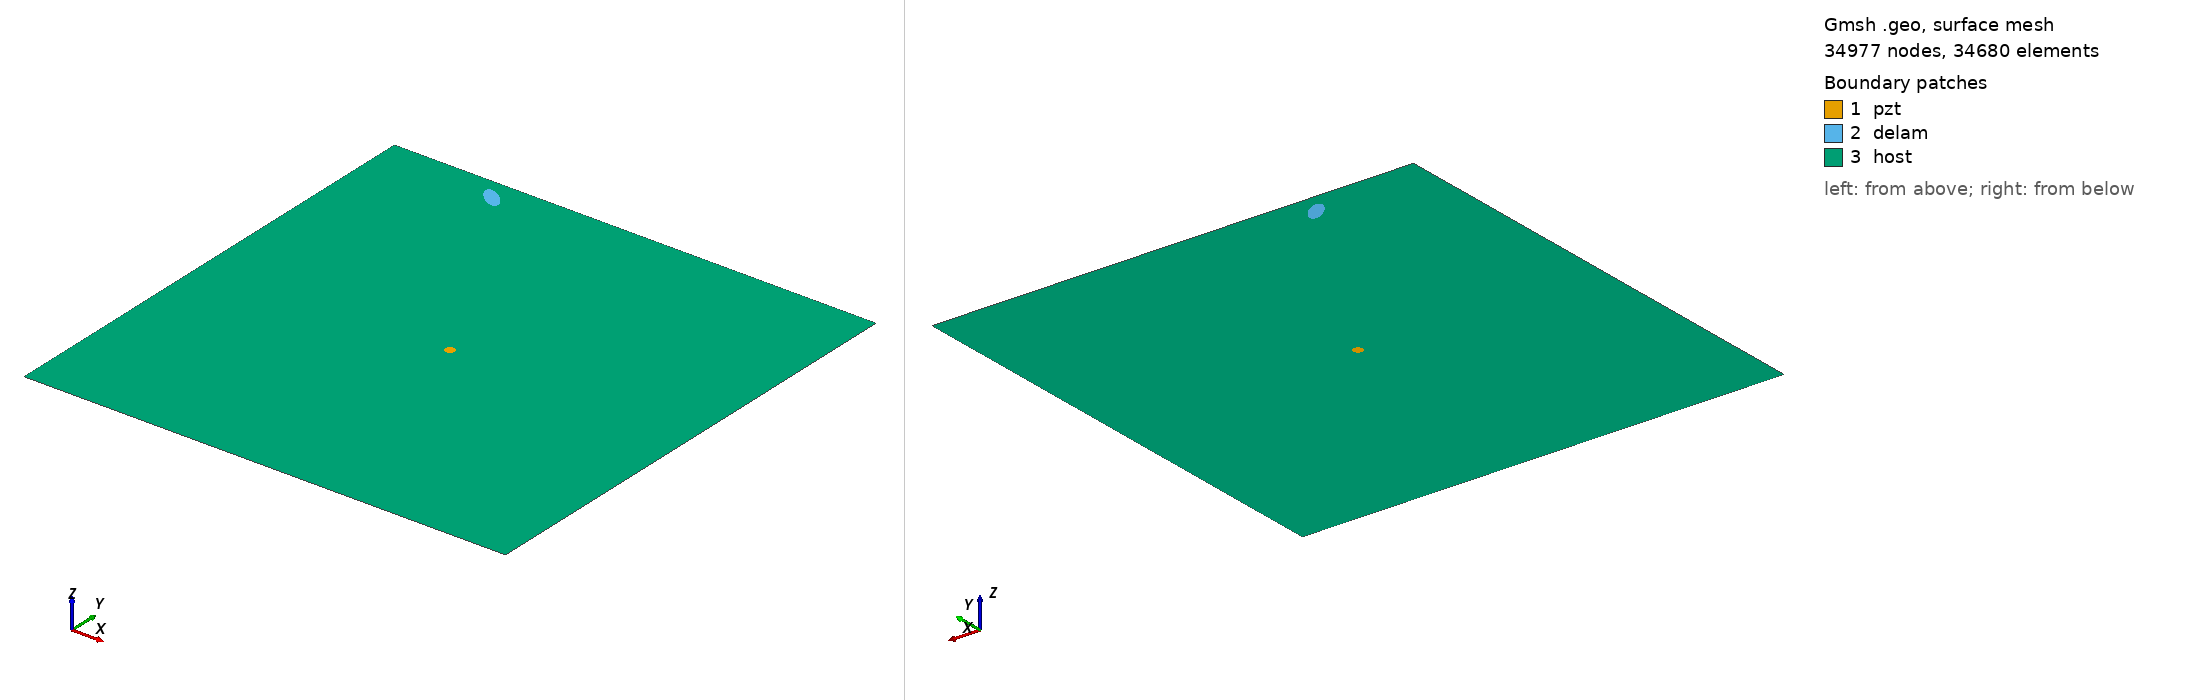

Gmsh geometry script, surface-meshed: 34977 nodes, 34680 surface elements. Boundary patches (legend numbers): 1 pzt, 2 delam, 3 host. Left view from above one corner, right view from below the opposite corner. Legend entries are the model's physical surfaces. The drawing asked Gmsh for element sizes between 1% and 20% of the model's largest extent; the script's own settings can give other sizes.

=== m1_rand_single_delam_394.geo (drawn) ===
SetFactory("OpenCASCADE");
L=0.500000; 
W=0.500000; 
a=0.014719; 
b=0.006442; 
x=0.118372; 
y=0.477608; 
alpha=0.776182 *Pi; 
r=0.005000; 
xpzt=0.250000; 
ypzt=0.250000; 
//+
Point(1) = {0, 0, 0, 1.0};
//+
Point(2) = {L, 0, 0, 1.0};
//+
Point(3) = {L, W, 0, 1.0};
//+
Point(4) = {0, W, 0, 1.0};
//+
Line(1) = {1, 2};
//+
Line(2) = {2, 3};
//+
Line(3) = {3, 4};
//+
Line(4) = {4, 1};
//+
Circle(5) = {xpzt, ypzt, -0, r, 0, 2*Pi};
//+
Ellipse(6) = {x, y, -0, a, b, 0, 2*Pi};
//+
Rotate {{0, 0, 1}, {x, y, 0}, alpha} {
  Curve{6}; 
}
//+
Curve Loop(1) = {4, 1, 2, 3};
//+
Curve Loop(2) = {6};
//+
Curve Loop(3) = {5};
//+
Curve Loop(4) = {6};
//+
Curve Loop(5) = {5};
//+
Plane Surface(1) = {5};
//+
Plane Surface(2) = {4};
//+
Plane Surface(3) = {1, 2, 3};
//+
Point(9) = {xpzt, ypzt, 0, 1.0};
//+
Point{9} In Surface {1};// mesh node at centre of pzt
//+
Physical Surface("pzt") = {1};
//+
Physical Surface("delam") = {2};
//+
Physical Surface("host") = {3};

Mesh.Algorithm = 6; // Frontal
Mesh.CharacteristicLengthFactor = 0.068000;
Mesh.CharacteristicLengthMin = 0.001000;
Mesh.CharacteristicLengthMax = 0.200000;
Mesh.RecombineAll = 1; // Apply recombination algorithm
Mesh.SubdivisionAlgorithm = 1; // 1: all quadrangles
Mesh.Smoothing = 1;
